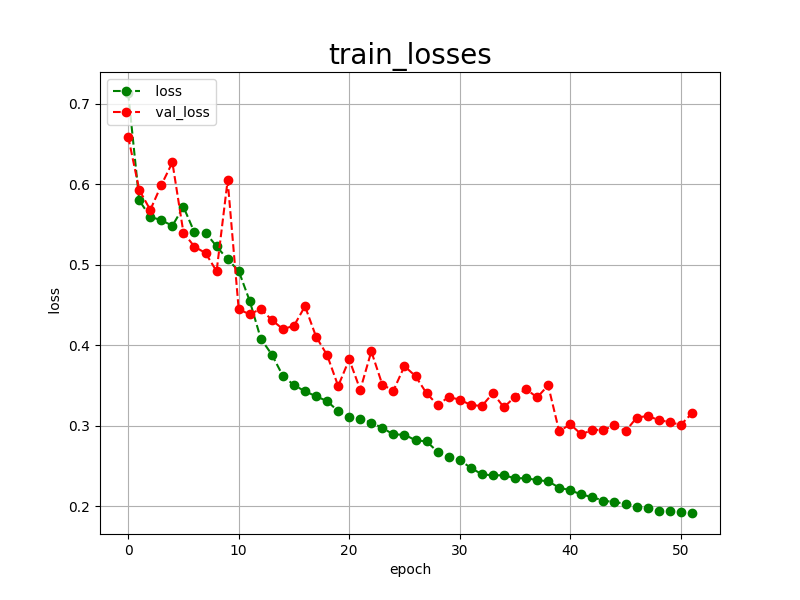

Data behind this chart, as committed beside it:
epoch, loss, val_loss
0, 0.7135, 0.6592
1, 0.5799, 0.5931
2, 0.5597, 0.5681
3, 0.5553, 0.5991
4, 0.5485, 0.6272
5, 0.5720, 0.5399
6, 0.5401, 0.5224
7, 0.5398, 0.5146
8, 0.5228, 0.4919
9, 0.5067, 0.6050
10, 0.4923, 0.4446
11, 0.4549, 0.4384
12, 0.4081, 0.4451
13, 0.3883, 0.4313
14, 0.3618, 0.4200
15, 0.3504, 0.4241
16, 0.3427, 0.4484
17, 0.3365, 0.4106
18, 0.3305, 0.3877
19, 0.3180, 0.3492
20, 0.3106, 0.3823
21, 0.3084, 0.3446
22, 0.3038, 0.3923
23, 0.2972, 0.3508
24, 0.2890, 0.3436
25, 0.2888, 0.3740
26, 0.2818, 0.3615
27, 0.2804, 0.3402
28, 0.2674, 0.3257
29, 0.2606, 0.3356
30, 0.2572, 0.3323
31, 0.2475, 0.3257
32, 0.2396, 0.3244
33, 0.2381, 0.3403
34, 0.2384, 0.3228
35, 0.2345, 0.3360
36, 0.2347, 0.3456
37, 0.2323, 0.3350
38, 0.2308, 0.3501
39, 0.2229, 0.2928
40, 0.2197, 0.3018
41, 0.2144, 0.2891
42, 0.2112, 0.2948
43, 0.2066, 0.2946
44, 0.2051, 0.3005
45, 0.2028, 0.2930
46, 0.1990, 0.3098
47, 0.1972, 0.3121
48, 0.1942, 0.3070
49, 0.1934, 0.3043
50, 0.1923, 0.3010
51, 0.1914, 0.3151
